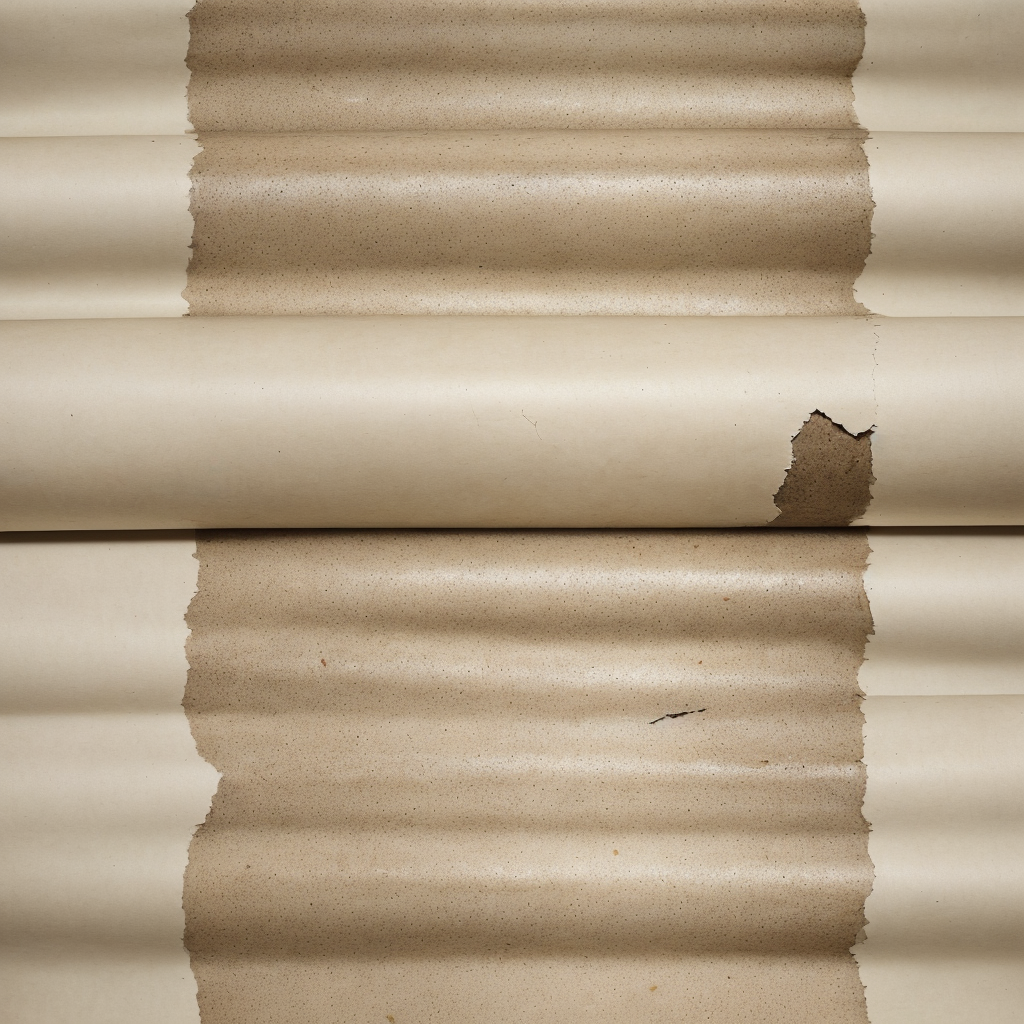
Generation parameters embedded in this image by AUTOMATIC1111 Stable Diffusion web UI or a fork of it (Forge, ...) (PNG 'parameters' text chunk):
"A partially unrolled scroll seen from a side angle,with thick,aged parchment paper slowly unraveling. The edges of the scroll are curled,revealing layers of worn,handmade paper with visible fibers and a rough surface. The camera is zooming in from a distance,focusing on the central portion of the scroll where it starts to unroll. The parchment has a soft yellowish tone,with slight stains and darkened edges from years of exposure. Each fold reveals the paper's weight and texture,showing subtle indentations and cracks along the surface. The scroll is blank,and the lighting emphasizes the intricate texture of the paper,bringing out the uneven,rough grain and small imperfections.",
Steps: 20, Sampler: DPM++ 2M Karras, CFG scale: 7, Seed: 601793744, Size: 512x512, Model hash: aa7b94cdfc, Model: realisian_v60, VAE hash: 735e4c3a44, VAE: vae-ft-mse-840000-ema-pruned.safetensors, Denoising strength: 0.7, Clip skip: 2, Hires upscale: 2, Hires upscaler: Latent, Version: v1.7.0